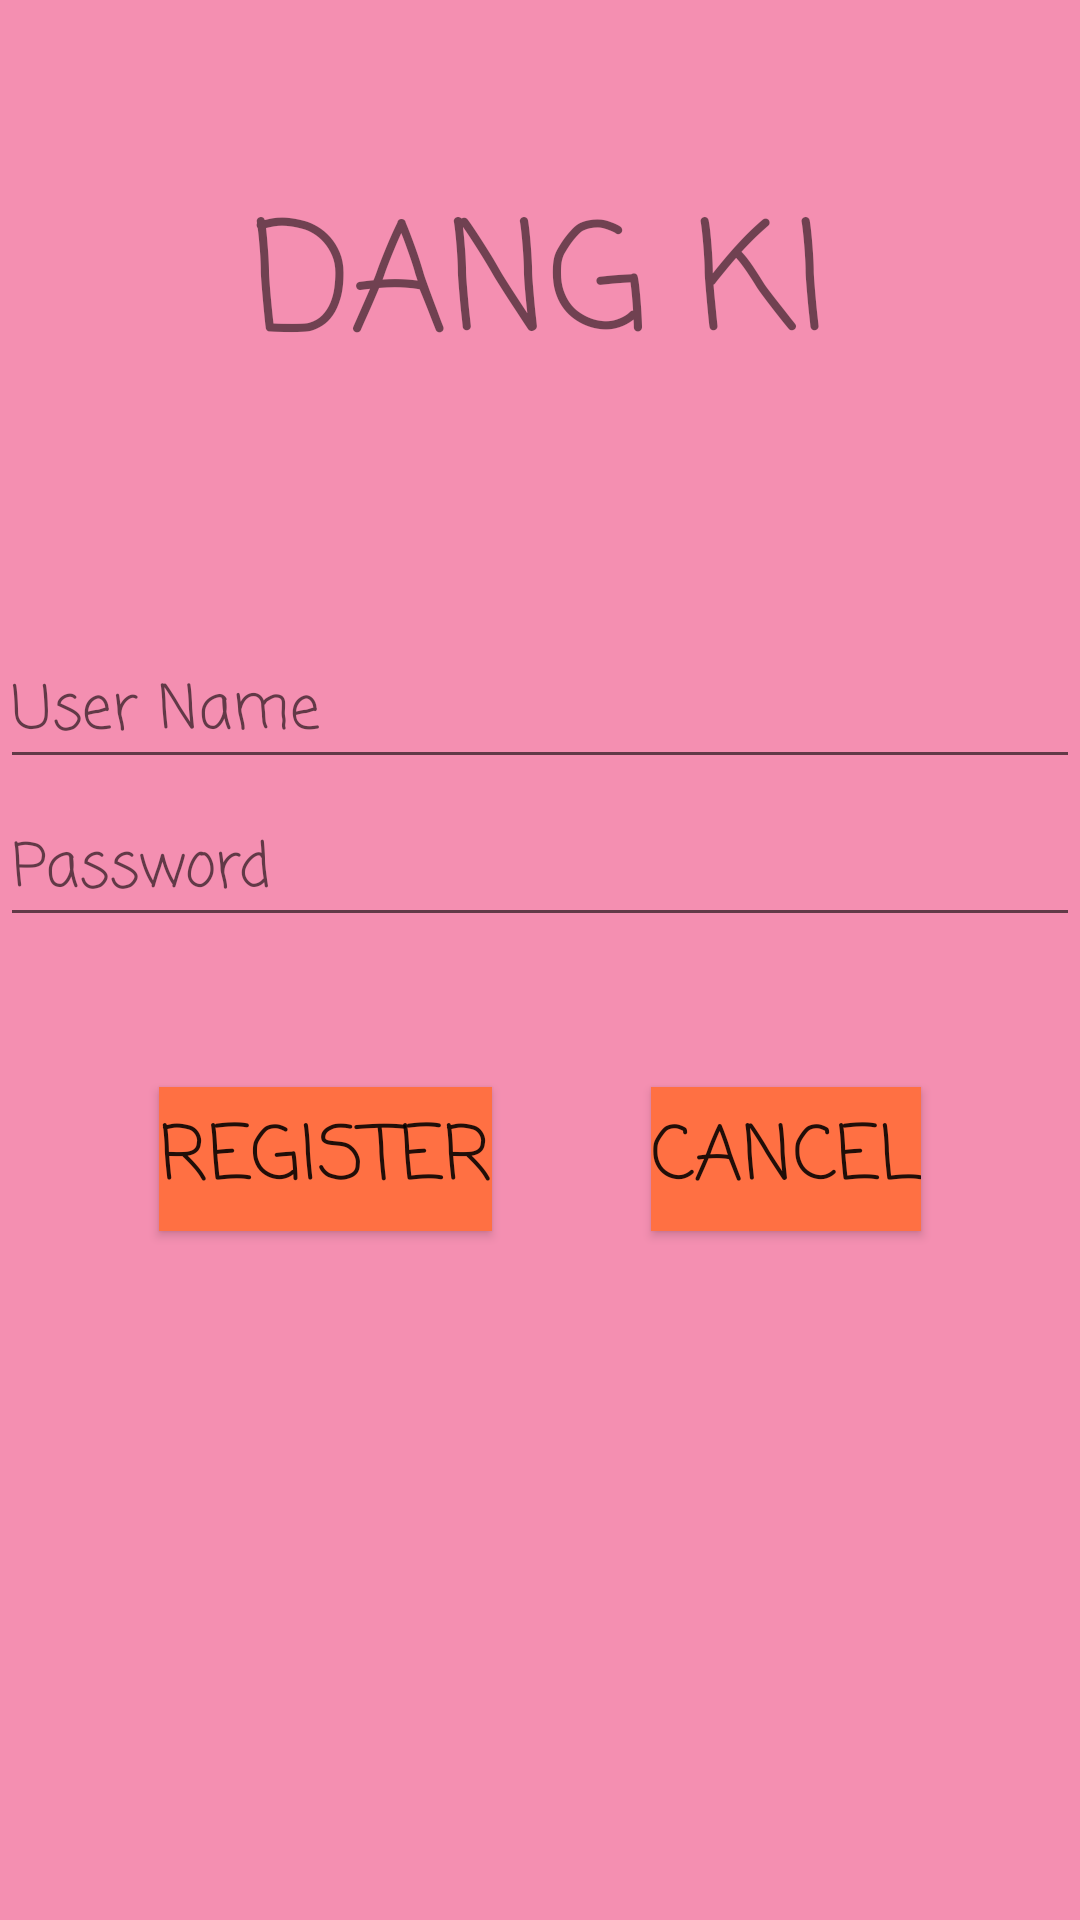

Produce the Android XML layout that renders to this screen, including the resource entries it uses.
<!-- AndroidManifest.xml: application theme Theme.Android_Buoi2_BTVN -->
<!-- res/layout/activity_register.xml -->
<?xml version="1.0" encoding="utf-8"?>
<androidx.constraintlayout.widget.ConstraintLayout xmlns:android="http://schemas.android.com/apk/res/android"
    xmlns:app="http://schemas.android.com/apk/res-auto"
    xmlns:tools="http://schemas.android.com/tools"
    android:layout_width="match_parent"
    android:layout_height="match_parent"
    android:background="#F48FB1"
    tools:context=".RegisterActivity">

    <androidx.constraintlayout.widget.Guideline
        android:id="@+id/glv2"
        android:layout_width="wrap_content"
        android:layout_height="1dp"
        android:orientation="horizontal"
        app:layout_constraintGuide_percent="0.3" />

    <TextView
        android:layout_width="wrap_content"
        android:layout_height="wrap_content"
        android:fontFamily="casual"
        android:text="DANG KI"
        android:textSize="50sp"
        app:layout_constraintBottom_toBottomOf="@id/glv2"
        app:layout_constraintEnd_toEndOf="parent"
        app:layout_constraintStart_toStartOf="parent"
        app:layout_constraintTop_toTopOf="parent" />

    <EditText
        android:id="@+id/edtUserName"
        android:layout_width="match_parent"
        android:layout_height="wrap_content"
        android:layout_marginTop="20dp"
        android:fontFamily="casual"
        android:hint="User Name"
        android:inputType="text"
        android:textSize="20sp"
        app:layout_constraintTop_toBottomOf="@id/glv2" />

    <EditText
        android:id="@+id/edtPassword"
        android:layout_width="match_parent"
        android:layout_height="wrap_content"
        android:layout_marginTop="5dp"
        android:fontFamily="casual"
        android:hint="Password"
        android:inputType="text"
        android:textSize="20sp"
        app:layout_constraintTop_toBottomOf="@id/edtUserName" />

    <Button
        android:id="@+id/btnRegister"
        android:layout_width="wrap_content"
        android:layout_height="wrap_content"
        android:layout_marginTop="50dp"
        android:background="#FF7043"
        android:fontFamily="casual"
        android:text="Register"
        android:textSize="25sp"
        app:layout_constraintEnd_toStartOf="@id/btnCancel"
        app:layout_constraintStart_toStartOf="parent"
        app:layout_constraintTop_toBottomOf="@id/edtPassword" />

    <Button
        android:id="@+id/btnCancel"
        android:layout_width="wrap_content"
        android:layout_height="wrap_content"
        android:layout_marginTop="50dp"
        android:background="#FF7043"
        android:fontFamily="casual"
        android:text="Cancel"
        android:textSize="25sp"
        app:layout_constraintEnd_toEndOf="parent"
        app:layout_constraintStart_toEndOf="@id/btnRegister"
        app:layout_constraintTop_toBottomOf="@id/edtPassword" />

</androidx.constraintlayout.widget.ConstraintLayout>
<!-- resources referenced by this layout -->
<resources>
  <style name="Theme.Android_Buoi2_BTVN" parent="Base.Theme.Android_Buoi2_BTVN" />
  <style name="Base.Theme.Android_Buoi2_BTVN" parent="Theme.AppCompat.Light.NoActionBar">
          
          
      </style>
</resources>
